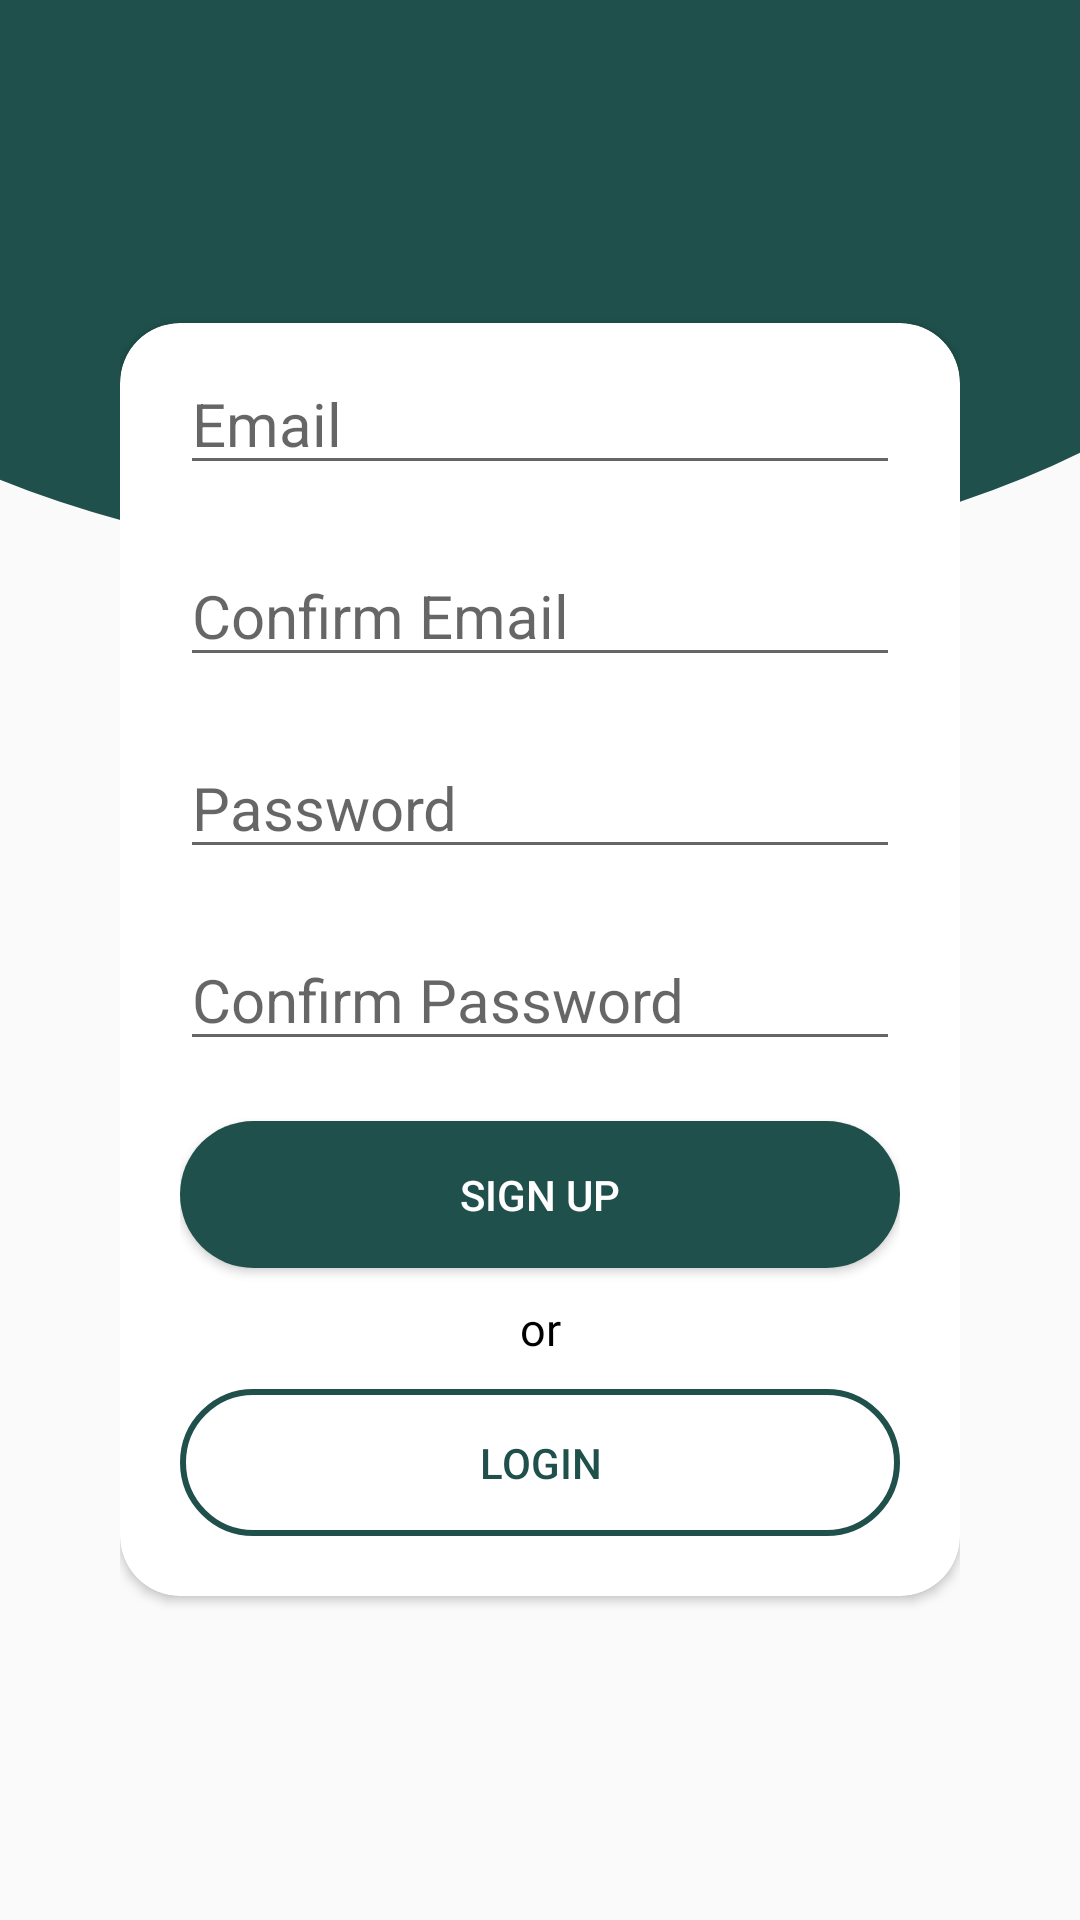

Android layout source for this screen:
<!-- AndroidManifest.xml: application theme AppTheme -->
<!-- res/layout/activity_sign_up.xml -->
<?xml version="1.0" encoding="utf-8"?>
<LinearLayout xmlns:android="http://schemas.android.com/apk/res/android"
    xmlns:app="http://schemas.android.com/apk/res-auto"
    xmlns:tools="http://schemas.android.com/tools"
    android:layout_width="match_parent"
    android:layout_height="match_parent"
    android:background="@drawable/curve_bg"
    android:theme="@style/AppTheme"
    android:backgroundTintMode="src_over"
    tools:context=".ui.Landing"
    android:orientation="vertical">

    <LinearLayout
        android:layout_width="match_parent"
        android:layout_height="match_parent"
        android:padding="40dp"
        android:gravity="center"
        android:orientation="vertical">

        <androidx.cardview.widget.CardView
            android:layout_width="match_parent"
            android:layout_height="wrap_content"
            android:background="@color/colorWhite"
            android:backgroundTint="@color/colorWhite"
            app:cardCornerRadius="20dp"
            tools:ignore="UselessParent">

            <ScrollView
                android:layout_width="match_parent"
                android:layout_height="wrap_content">

                <LinearLayout
                    android:layout_width="match_parent"
                    android:layout_height="match_parent"
                    android:divider="@android:drawable/bottom_bar"
                    android:gravity="center_horizontal"
                    android:orientation="vertical"
                    android:layout_marginBottom="10dp"
                    android:paddingHorizontal="20dp">

                    <EditText
                        android:layout_width="match_parent"
                        android:layout_height="wrap_content"
                        android:layout_marginVertical="10dp"
                        android:id="@+id/email"
                        android:hint="Email"
                        android:inputType="textEmailAddress"
                        android:textSize="20sp" />

                    <EditText
                        android:layout_width="match_parent"
                        android:layout_height="wrap_content"
                        android:layout_marginVertical="10dp"
                        android:id="@+id/cnfrmEmail"
                        android:hint="Confirm Email"
                        android:inputType="textEmailAddress"
                        android:textSize="20sp" />

                    <EditText
                        android:layout_width="match_parent"
                        android:layout_height="wrap_content"
                        android:layout_marginVertical="10dp"
                        android:id="@+id/password"
                        android:hint="Password"
                        android:inputType="textPassword"
                        android:textSize="20sp" />

                    <EditText
                        android:layout_width="match_parent"
                        android:layout_height="wrap_content"
                        android:layout_marginVertical="10dp"
                        android:id="@+id/cnfrmPassword"
                        android:hint="Confirm Password"
                        android:inputType="textPassword"
                        android:textSize="20sp" />

                    <Button
                        android:id="@+id/btnSignUp"
                        android:layout_width="match_parent"
                        android:layout_height="wrap_content"
                        android:layout_marginVertical="10dp"
                        android:background="@drawable/buttonstyle"
                        android:backgroundTint="@color/colorPrimaryDark"
                        android:text="Sign Up"
                        android:textColor="@color/colorWhite" />

                    <TextView
                        android:layout_width="match_parent"
                        android:layout_height="wrap_content"
                        android:text="or"
                        android:textAlignment="center"
                        android:textColor="@color/colorBlack"
                        android:fontFamily="@font/montserrat_light"
                        android:textSize="15sp" />

                    <Button
                        android:id="@+id/btnLogin"
                        android:layout_width="match_parent"
                        android:layout_height="wrap_content"
                        android:layout_marginVertical="10dp"

                        android:background="@drawable/borderbutton"
                        android:text="Login"
                        android:textColor="@color/colorPrimaryDark" />

                </LinearLayout>
            </ScrollView>

        </androidx.cardview.widget.CardView>
    </LinearLayout>

</LinearLayout>
<!-- resources referenced by this layout -->
<resources>
  <color name="colorBlack">#000000</color>
  <color name="colorPrimaryDark">#FF1F504B</color>
  <color name="colorWhite">#FFFFFF</color>
  <!-- drawable borderbutton (drawable) -->
  <?xml version="1.0" encoding="utf-8"?>
  <shape xmlns:android="http://schemas.android.com/apk/res/android">
      <stroke android:width="2dp" android:color="@color/colorPrimaryDark"/>
      <corners android:radius="45dp" />
      <padding android:bottom="15dp"
          android:right="15dp"
          android:left="15dp"
          android:top="15dp"/>
  </shape>
  <!-- drawable buttonstyle (drawable) -->
  <?xml version="1.0" encoding="utf-8"?>
  <shape xmlns:android="http://schemas.android.com/apk/res/android">
      <gradient android:angle="45"
          android:startColor="@color/colorPrimary"
          android:endColor="@color/colorPrimary"
          />
      <corners android:radius="45dp" />
      <padding android:bottom="15dp"
          android:right="15dp"
          android:left="15dp"
          android:top="15dp"/>
  </shape>
  <!-- drawable curve_bg (drawable) -->
  <?xml version="1.0" encoding="utf-8"?>
  <layer-list xmlns:android="http://schemas.android.com/apk/res/android">
      <item
          android:bottom="450dp"
          android:left="-100dp"
          android:right="-80dp"
          android:top="-80dp">
          <shape android:shape="oval">
              <solid android:color="@color/colorPrimaryDark" />
          </shape>
      </item>
  
  </layer-list>
  <style name="AppTheme" parent="Theme.AppCompat.Light.DarkActionBar">
          <item name="colorPrimary">@color/colorPrimary</item>
          <item name="colorPrimaryDark">@color/colorPrimaryDark</item>
          <item name="colorAccent">@color/colorAccent</item>
      </style>
  <color name="colorPrimary">#2F706F</color>
  <color name="colorAccent">#FF4081</color>
</resources>
